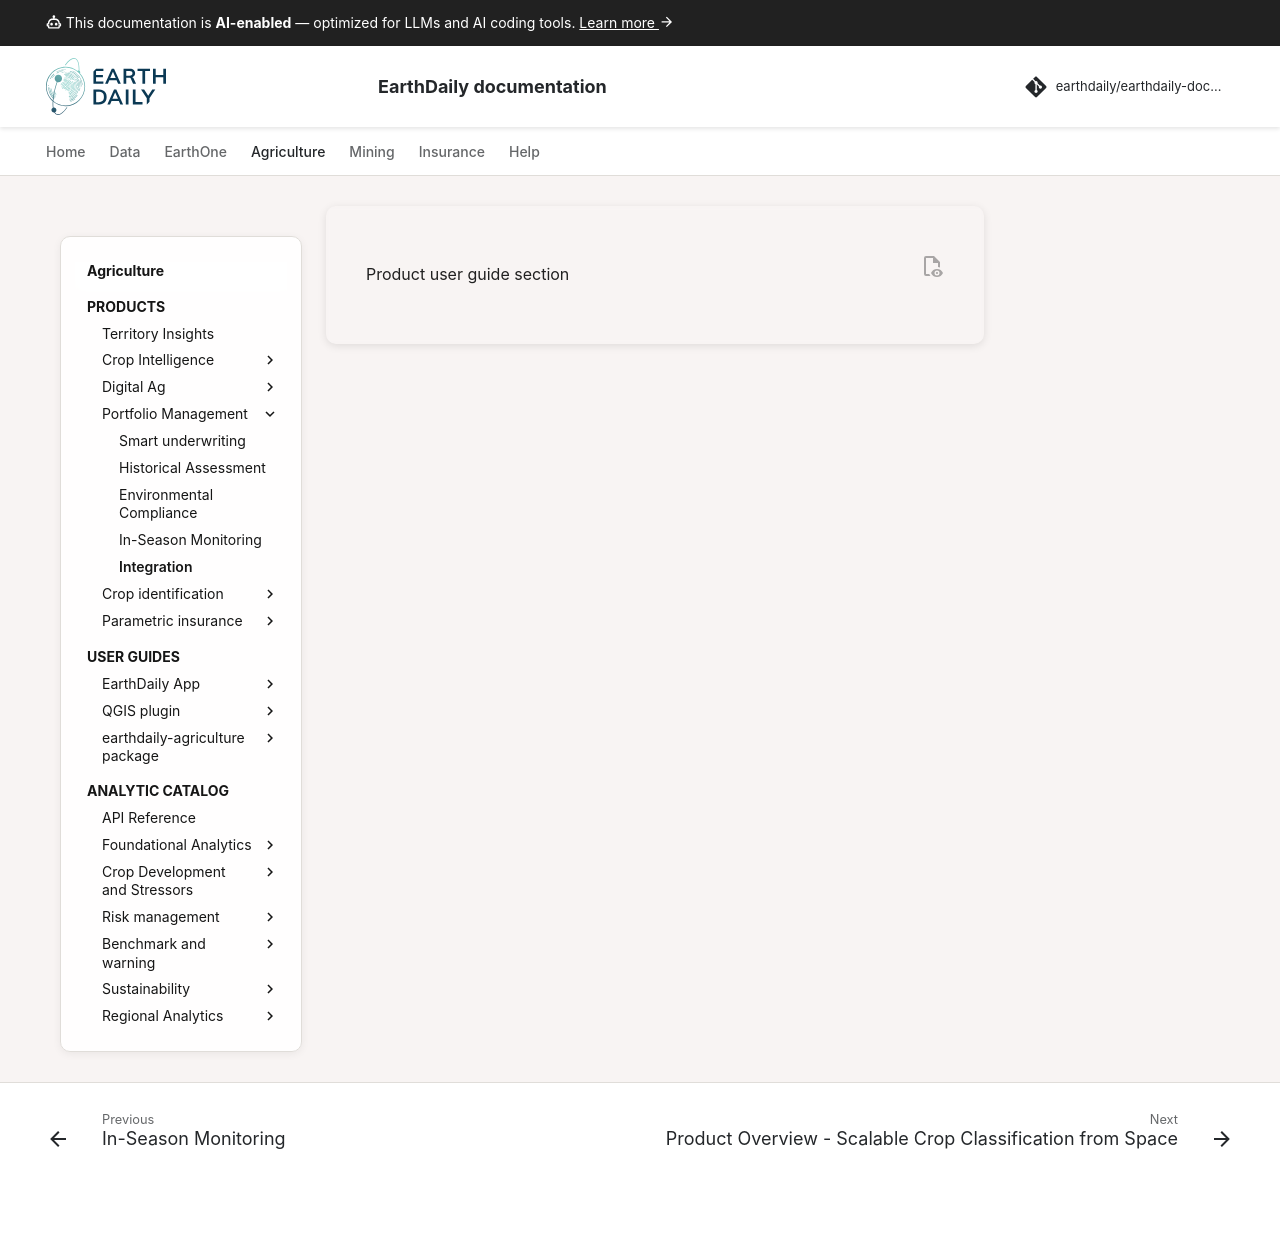

repository: earthdaily/earthdaily-documentation · page: agro/portfolio/Integration/index.html · generator: mkdocs

---
title: Product integration
description: This page is dedicated to presentation of Portfolio management product
keywords:
  - product integration
  - portfolio management
  - API
  - insurance
  - data pipeline
#icon: material/wallet-outline
---

# Integration

Product user guide section
